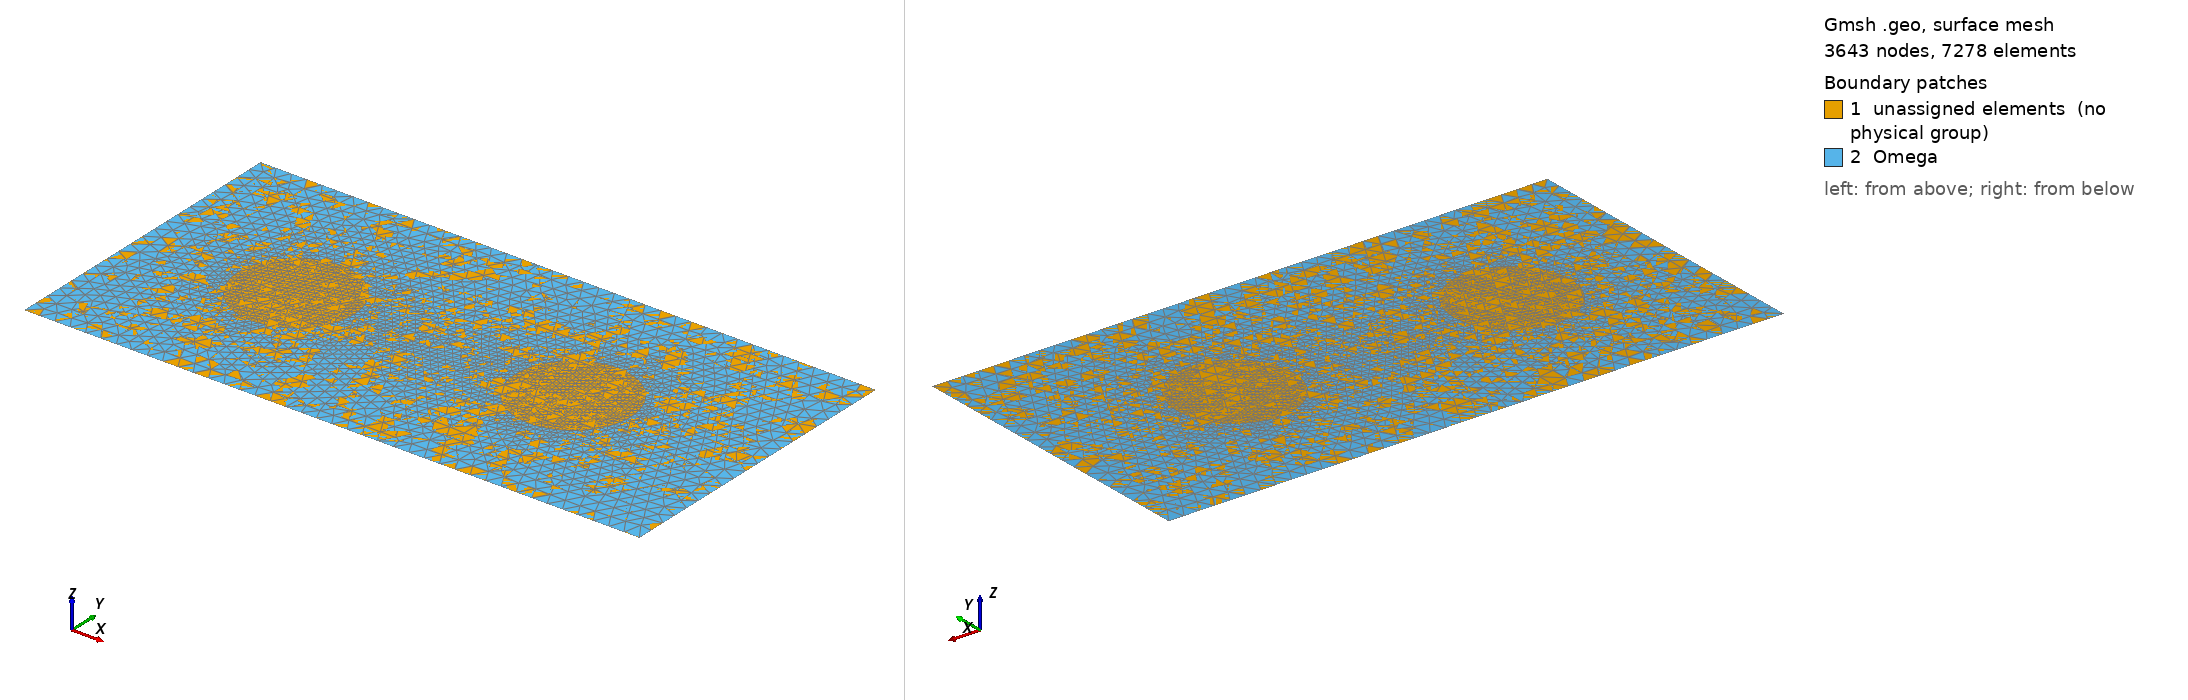

Gmsh geometry script, surface-meshed: 3643 nodes, 7278 surface elements. Boundary patches (legend numbers): 1 unassigned elements (no physical group), 2 Omega. Left view from above one corner, right view from below the opposite corner. Legend entries are the model's physical surfaces; 'unassigned elements' are surfaces in no physical group. The drawing asked Gmsh for element sizes between 1% and 20% of the model's largest extent; the script's own settings can give other sizes.

=== grid_l_1.40.geo (drawn) ===
// Параметры геометрии
L = 2.0; // ширина прямоугольника
H = 1.0; // высота прямоугольника

// Параметры первого цилиндра (круга)
r1 = 0.1875; // радиус первого цилиндра
l1 = 0.5;    // координата x центра первого цилиндра
h1 = 0.5;    // координата y центра первого цилиндра

// Параметры второго цилиндра (круга)
r2 = 0.1875; // радиус второго цилиндра
l2 = 1.40; // координата x центра второго цилиндра
h2 = 0.5; // координата y центра второго цилиндра

// Размеры сетки
N  = 20;       // Количество точек на границе
d  = H / N;   // Размер сетки по ширине канала
dd = 0.2 * d; // Размер сетки на окружности

// Точки прямоугольника
Point(1) = {0, 0, 0, d};
Point(2) = {L, 0, 0, d};
Point(3) = {L, H, 0, d};
Point(4) = {0, H, 0, d};

// Линии прямоугольника
Line(1) = {1, 2}; // нижняя грань
Line(2) = {2, 3}; // правая грань
Line(3) = {3, 4}; // верхняя грань
Line(4) = {4, 1}; // левая грань

// Контур прямоугольника
Line Loop(1) = {1, 2, 3, 4};
Plane Surface(1) = {1};

// Первый цилиндр (круг)
Point(5) = {l1, h1, 0, dd};
Point(6) = {l1 + r1, h1, 0, dd};
Point(7) = {l1, h1 + r1, 0, dd};
Point(8) = {l1 - r1, h1, 0, dd};
Point(9) = {l1, h1 - r1, 0, dd};

Circle(5) = {6, 5, 7};
Circle(6) = {7, 5, 8};
Circle(7) = {8, 5, 9};
Circle(8) = {9, 5, 6};

Line Loop(2) = {5, 6, 7, 8};
Plane Surface(2) = {2};

// Второй цилиндр (круг)
Point(10) = {l2, h2, 0, dd};
Point(11) = {l2 + r2, h2, 0, dd};
Point(12) = {l2, h2 + r2, 0, dd};
Point(13) = {l2 - r2, h2, 0, dd};
Point(14) = {l2, h2 - r2, 0, dd};

Circle(9)  = {11, 10, 12};
Circle(10) = {12, 10, 13};
Circle(11) = {13, 10, 14};
Circle(12) = {14, 10, 11};

Line Loop(3) = {9, 10, 11, 12};
Plane Surface(3) = {3};

// Вычитаем цилиндры из прямоугольника (область с отверстиями)
Surface(4) = {1, 2, 3};

Physical Line("D") = {1};             // Нижняя граница
Physical Line("U") = {3};             // Верхняя граница
Physical Line("L") = {4};             // Левая граница
Physical Line("R") = {2};             // Правая граница
Physical Line("G1") = {5, 6, 7, 8};    // Граница цилиндра 1
Physical Line("G2") = {9, 10, 11, 12}; // Граница цилиндра 2

// Физические группы
Physical Surface("Omega") = {4};

// Настройка сетки
Mesh.CharacteristicLengthMin = dd;
Mesh.CharacteristicLengthMax = d;
